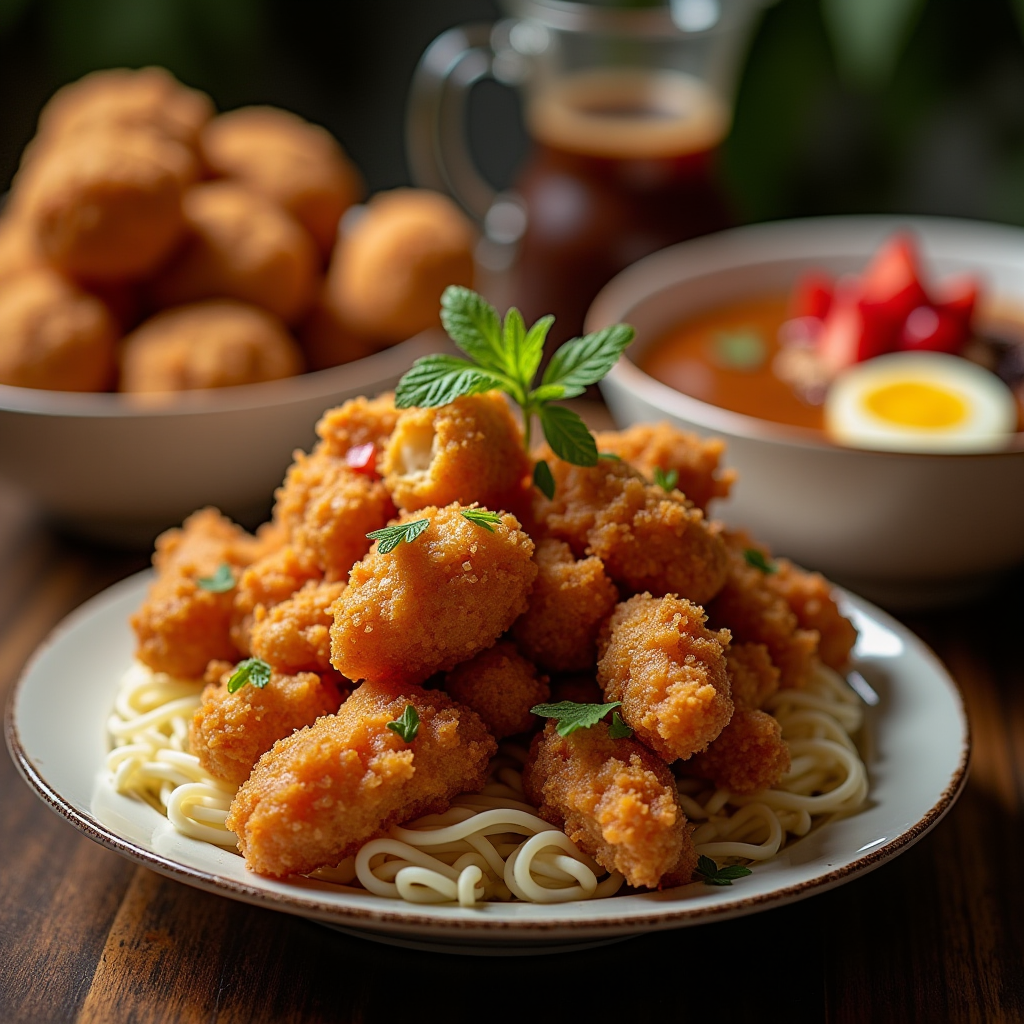
Generation parameters embedded in this image by ComfyUI (PNG 'prompt' text chunk: the API-format workflow graph, JSON):
{"5":{"inputs":{"width":1024,"height":1024,"batch_size":1},"class_type":"EmptyLatentImage"},"6":{"inputs":{"text":"\"Generate a visually stunning image of an irresistible, mouth-watering dish. The food should look fresh, vibrant, and perfectly plated, with rich colors and textures that instantly evoke hunger. The scene features a variety of flavors and cuisines, such as golden-brown crispy fried chicken, a steaming bowl of ramen with rich broth, or a decadent, gooey chocolate dessert with fresh berries. Every detail should highlight the textures—crispy, creamy, or juicy—enhancing the food’s appeal. The background should be minimal and slightly blurred, keeping all the focus on the perfectly lit, delicious dish.\"","clip":["11",0]},"class_type":"CLIPTextEncode"},"8":{"inputs":{"samples":["13",0],"vae":["10",0]},"class_type":"VAEDecode"},"9":{"inputs":{"filename_prefix":"ComfyUI","images":["8",0]},"class_type":"SaveImage"},"10":{"inputs":{"vae_name":"ae.safetensors"},"class_type":"VAELoader"},"11":{"inputs":{"clip_name1":"clip_l.safetensors","clip_name2":"t5xxl_fp8_e4m3fn.safetensors","type":"flux"},"class_type":"DualCLIPLoader"},"12":{"inputs":{"unet_name":"flux1-dev-fp8-e4m3fn.safetensors","weight_dtype":"fp8_e4m3fn"},"class_type":"UNETLoader"},"13":{"inputs":{"noise":["25",0],"guider":["22",0],"sampler":["16",0],"sigmas":["17",0],"latent_image":["5",0]},"class_type":"SamplerCustomAdvanced"},"16":{"inputs":{"sampler_name":"euler"},"class_type":"KSamplerSelect"},"17":{"inputs":{"scheduler":"simple","steps":20,"denoise":1.0,"model":["12",0]},"class_type":"BasicScheduler"},"22":{"inputs":{"model":["12",0],"conditioning":["6",0]},"class_type":"BasicGuider"},"25":{"inputs":{"noise_seed":341081699832746},"class_type":"RandomNoise"}}